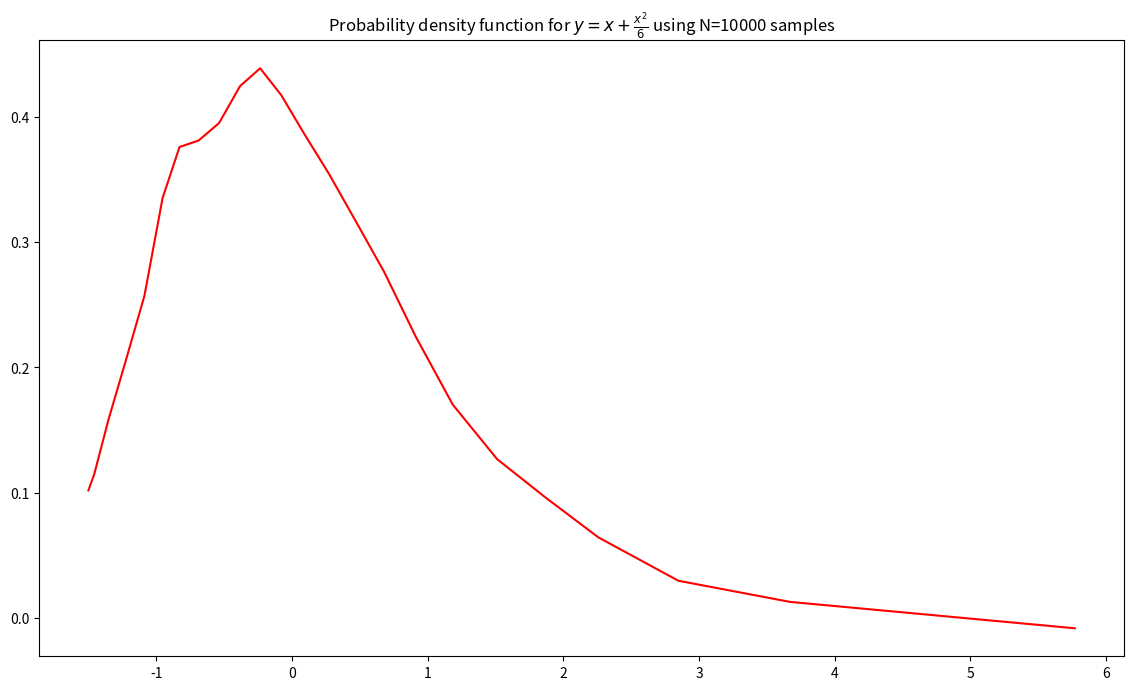

Write the Python code that produced this figure.
import numpy as np
from numpy.random import normal, standard_cauchy
from numpy.polynomial.legendre import legvander
import matplotlib.pyplot as plt

def generate(N):
    x = normal(size=N)
    return x + np.power(x, 2)/6

N = 10000
samples = np.sort(generate(N))

# Generate the target evaluation points
rank = np.linspace(0.0, 1.0, len(samples))
# Number of interpolation points
n = 24
# Number of interpolation points
theta = np.linspace(np.pi, 0.0, n)
cdf = (np.cos(theta) + 1.0)/2.0
x = np.interp(cdf, rank, samples)

pdf = np.gradient(cdf, x, edge_order=2)

fig, ((f_1)) = plt.subplots(1, 1, figsize=(14, 8))
f_1.plot(x, pdf, 'r-')
f_1.set_title(r"Probability density function for $y=x+\frac{x^2}{6}$"+ f" using N={N} samples")
plt.show()
fig.savefig("Q2.pdf")
